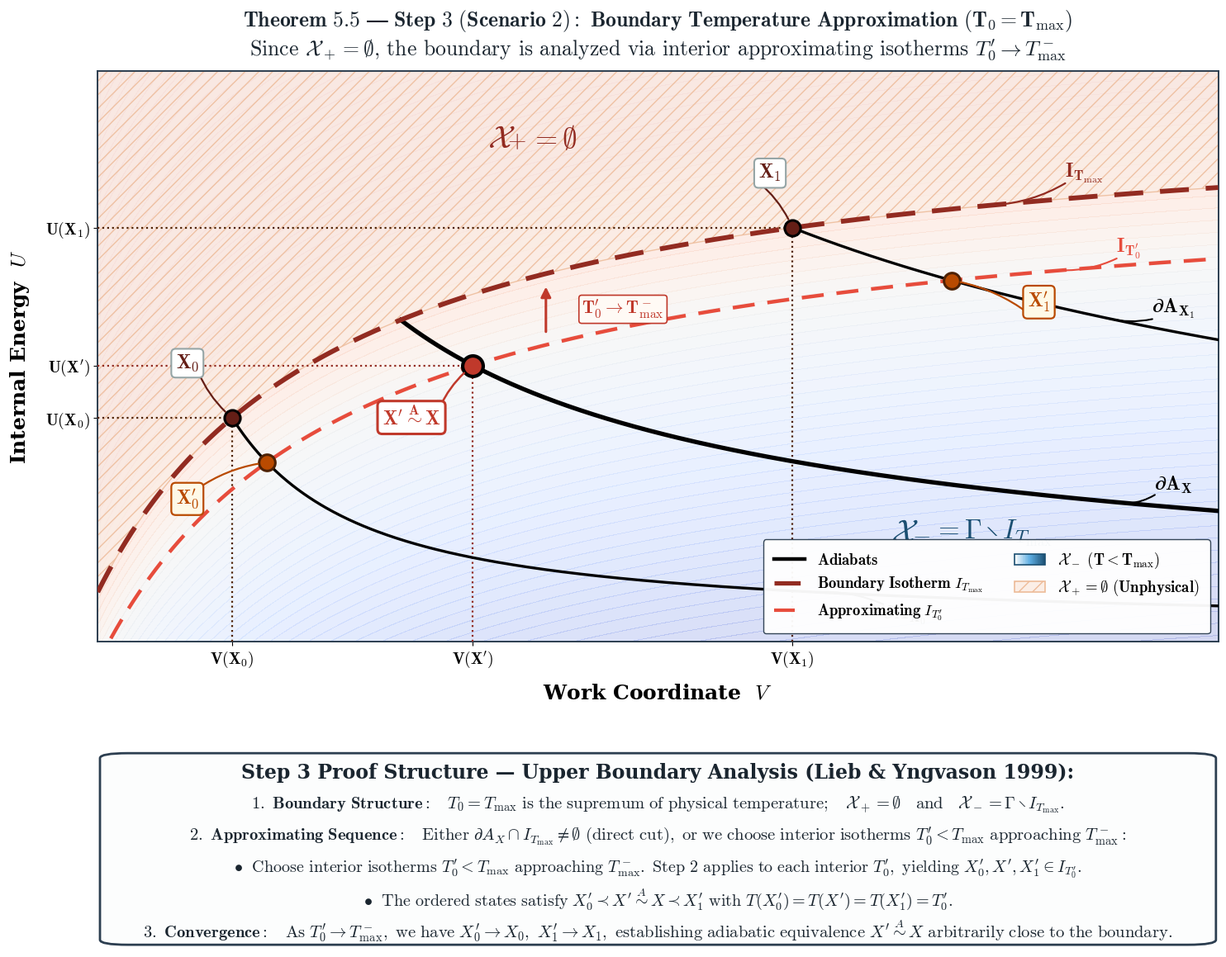

Here is the Python script that generated this plot: (Note: this script raises an exception after producing the figure.)
import numpy as np
import matplotlib.pyplot as plt
import matplotlib.gridspec as gridspec
from matplotlib.patches import Patch, FancyBboxPatch, FancyArrowPatch, Polygon
from matplotlib.lines import Line2D
from matplotlib.colors import LinearSegmentedColormap, TwoSlopeNorm
from matplotlib.legend_handler import HandlerBase

plt.rcParams.update({
    "font.family": "serif",
    "font.serif": ["DejaVu Serif", "Computer Modern Roman", "Times New Roman"],
    "mathtext.fontset": "cm",
    "axes.unicode_minus": False,
    "axes.linewidth": 1.4,
    "axes.edgecolor": "#2c3e50",
    "axes.titlesize": 16,
    "axes.labelsize": 15,
})

cmap_w2b = LinearSegmentedColormap.from_list("w2b", ["#ffffff", "#5dade2", "#1b4f72"])

class GradientHandler(HandlerBase):
    def __init__(self, cmap):
        super().__init__()
        self.cmap = cmap

    def create_artists(self, legend, orig_handle,
                       xdescent, ydescent, width, height, fontsize, trans):
        artists = []
        n_slices = 50
        slice_w = width / n_slices
        for i in range(n_slices):
            color = self.cmap(i / (n_slices - 1))
            rect = plt.Rectangle((xdescent + i * slice_w, ydescent),
                                 slice_w * 1.02, height,
                                 facecolor=color, edgecolor="none",
                                 transform=trans)
            artists.append(rect)
        border = plt.Rectangle((xdescent, ydescent), width, height,
                               facecolor="none", edgecolor=orig_handle.get_edgecolor(),
                               lw=orig_handle.get_linewidth(), transform=trans)
        artists.append(border)
        return artists

CV = 1.5
R_GAS = 1.0
A_PARAM = 2.0
B_PARAM = 0.5
T_MAX = 2.80
T_PRIME = 2.45

def U_isotherm(V, T):
    return CV * T - A_PARAM / V

def U_adiabat(V, S_const):
    return np.exp((S_const - R_GAS * np.log(V - B_PARAM)) / CV) - A_PARAM / V

def entropy(U, V):
    return CV * np.log(U + A_PARAM / V) + R_GAS * np.log(V - B_PARAM)

def temperature(U, V):
    return (U + A_PARAM / V) / CV

def add_curved_callout(ax, fig, text, xy_target, xy_box, bbox_style,
                       color="#1a252f", fontsize=13.5, rad=0.18, lw=1.8,
                       preferred_corner=None, shrinkB=8):
    t = ax.text(xy_box[0], xy_box[1], text, fontsize=fontsize, fontweight="bold",
                color=color, ha="center", va="center", zorder=100, bbox=bbox_style)
    fig.canvas.draw()
    r = fig.canvas.get_renderer()
    bb_d = t.get_window_extent(r)
    corners_d = {
        "bl": (bb_d.x0, bb_d.y0),
        "br": (bb_d.x1, bb_d.y0),
        "tl": (bb_d.x0, bb_d.y1),
        "tr": (bb_d.x1, bb_d.y1),
    }
    bb_data = bb_d.transformed(ax.transData.inverted())
    corners_data = {
        "bl": (bb_data.x0, bb_data.y0),
        "br": (bb_data.x1, bb_data.y0),
        "tl": (bb_data.x0, bb_data.y1),
        "tr": (bb_data.x1, bb_data.y1),
    }
    if preferred_corner and preferred_corner in corners_data:
        start_pt = corners_data[preferred_corner]
    else:
        target_d = ax.transData.transform(xy_target)
        dists = {k: (c[0] - target_d[0])**2 + (c[1] - target_d[1])**2 for k, c in corners_d.items()}
        closest_key = min(dists, key=dists.get)
        start_pt = corners_data[closest_key]

    conn = FancyArrowPatch(start_pt, xy_target, arrowstyle="-",
                           connectionstyle=f"arc3,rad={rad}",
                           lw=lw, color=color, shrinkA=0, shrinkB=shrinkB, zorder=30)
    ax.add_patch(conn)
    return t, conn

def add_region_label(ax, fig, x, y, text_type, color, fontsize=33):
    t_main = ax.text(x, y, r"$\mathcal{X}$", fontsize=fontsize, color=color, ha="center", va="center", zorder=100)
    fig.canvas.draw()
    renderer = fig.canvas.get_renderer()
    bb = t_main.get_window_extent(renderer)
    inv = ax.transData.inverted()
    p0 = inv.transform((bb.x0, bb.y0))
    p1 = inv.transform((bb.x1, bb.y1))
    width = p1[0] - p0[0]
    height = p1[1] - p0[1]

    if text_type == "plus_empty":
        x_sub = p1[0] + width * 0.10
        y_sub = y - height * 0.05
        t_sub = ax.text(x_sub, y_sub, r"$+$", fontsize=fontsize * 0.74, fontweight="bold", color=color, ha="center", va="center", zorder=100)
        fig.canvas.draw()
        bb_sub = t_sub.get_window_extent(renderer)
        p1_sub = inv.transform((bb_sub.x1, bb_sub.y1))
        x_empty = p1_sub[0] + width * 0.15
        t_empty = ax.text(x_empty, y, r"$ = \emptyset$", fontsize=fontsize * 0.90, color=color, ha="left", va="center", zorder=100)
        return t_main, t_sub, t_empty
    elif text_type == "minus_gamma":
        x_sub = p1[0] + width * 0.14
        y_sub = y - height * 0.05
        t_sub = ax.text(x_sub, y_sub, r"$-$", fontsize=fontsize * 0.74, fontweight="bold", color=color, ha="center", va="center", zorder=100)
        fig.canvas.draw()
        bb_sub = t_sub.get_window_extent(renderer)
        p1_sub = inv.transform((bb_sub.x1, bb_sub.y1))
        x_gamma = p1_sub[0] + width * 0.15
        t_gamma = ax.text(x_gamma, y, r"$ = \Gamma \setminus I_{T_{\mathrm{max}}}$", fontsize=fontsize * 0.85, color=color, ha="left", va="center", zorder=100)
        return t_main, t_sub, t_gamma

def generate_scenario2(out_path):
    fig = plt.figure(figsize=(17.5, 13.8), dpi=300)
    gs = gridspec.GridSpec(2, 1, height_ratios=[5.0, 1.75], hspace=0.28)
    ax = fig.add_subplot(gs[0])
    ax_banner = fig.add_subplot(gs[1])
    ax_banner.axis("off")

    C_ADIA = "#000000"
    C_TMAX = "#922b21"
    C_TPRIME = "#e74c3c"
    C_PT_CUT = "#c0392b"
    C_PT_APPROX = "#b94a00"
    C_PT_TMAX = "#641e16"

    v_min, v_max = 0.55, 3.05
    u_min, u_max = 0.20, 4.40

    v_grid = np.linspace(v_min, v_max, 600)
    u_tmax_vals = U_isotherm(v_grid, T_MAX)
    u_tprime_vals = U_isotherm(v_grid, T_PRIME)

    # Boundary states on T_max
    V0 = 0.85
    U0 = float(U_isotherm(V0, T_MAX))
    S0 = float(entropy(U0, V0))

    V1 = 2.10
    U1 = float(U_isotherm(V1, T_MAX))
    S1 = float(entropy(U1, V1))

    S_MID = 0.52 * S0 + 0.48 * S1

    u_adia0_vals = U_adiabat(v_grid, S0)
    u_adiaX_vals = U_adiabat(v_grid, S_MID)
    u_adia1_vals = U_adiabat(v_grid, S1)

    # Intersections on approximating isotherm T'_0:
    V0_PRIME = float(B_PARAM + np.exp((S0 - CV * np.log(CV * T_PRIME)) / R_GAS))
    U0_PRIME = float(U_isotherm(V0_PRIME, T_PRIME))

    V1_PRIME = float(B_PARAM + np.exp((S1 - CV * np.log(CV * T_PRIME)) / R_GAS))
    U1_PRIME = float(U_isotherm(V1_PRIME, T_PRIME))

    V_PRIME = float(B_PARAM + np.exp((S_MID - CV * np.log(CV * T_PRIME)) / R_GAS))
    U_PRIME = float(U_isotherm(V_PRIME, T_PRIME))

    ax.set_xlim(v_min, v_max)
    ax.set_ylim(u_min, u_max)

    v_grid_2d = np.linspace(v_min, v_max, 350)
    u_grid_2d = np.linspace(u_min, u_max, 350)
    V_2D, U_2D = np.meshgrid(v_grid_2d, u_grid_2d)
    T_2D = temperature(U_2D, V_2D)
    norm = TwoSlopeNorm(vmin=T_2D.min(), vcenter=T_PRIME, vmax=T_MAX + 0.5)
    ax.contourf(V_2D, U_2D, T_2D, levels=80, cmap="coolwarm", norm=norm, alpha=0.22, zorder=1)

    # Forbidden region T > T_max (above u_tmax_vals)
    verts_forbid = [(v_min, u_max)]
    for v_val, u_val in zip(v_grid, u_tmax_vals):
        verts_forbid.append((v_val, min(max(u_val, u_min), u_max)))
    verts_forbid.append((v_max, u_max))
    ax.add_patch(Polygon(verts_forbid, closed=True, facecolor="#fbeee6", alpha=0.85,
                         hatch="//", edgecolor="#edbb99", zorder=2))

    # Curves: Adiabats clipped to T <= T_MAX
    t_adia0 = temperature(u_adia0_vals, v_grid)
    mask0 = (u_adia0_vals >= u_min) & (u_adia0_vals <= u_max) & (t_adia0 <= T_MAX + 1e-4)
    ax.plot(v_grid[mask0], u_adia0_vals[mask0], color=C_ADIA, lw=2.4, ls="-", zorder=5)

    t_adia1 = temperature(u_adia1_vals, v_grid)
    mask1 = (u_adia1_vals >= u_min) & (u_adia1_vals <= u_max) & (t_adia1 <= T_MAX + 1e-4)
    ax.plot(v_grid[mask1], u_adia1_vals[mask1], color=C_ADIA, lw=2.4, ls="-", zorder=5)

    t_adiaX = temperature(u_adiaX_vals, v_grid)
    maskX = (u_adiaX_vals >= u_min) & (u_adiaX_vals <= u_max) & (t_adiaX <= T_MAX + 1e-4)
    ax.plot(v_grid[maskX], u_adiaX_vals[maskX], color=C_ADIA, lw=3.8, ls="-", zorder=6)

    mask_prime = (u_tprime_vals >= u_min) & (u_tprime_vals <= u_max)
    ax.plot(v_grid[mask_prime], u_tprime_vals[mask_prime], color=C_TPRIME, lw=3.2, ls=(0, (6, 3.5)), zorder=7)

    mask_max = (u_tmax_vals >= u_min) & (u_tmax_vals <= u_max)
    ax.plot(v_grid[mask_max], u_tmax_vals[mask_max], color=C_TMAX, lw=4.2, ls=(0, (6, 3.5)), zorder=8)

    # Convergence Arrow: T'_0 -> T_max^- (points UPWARD toward I_Tmax)
    v_arr = 1.55
    u_arr_start = float(U_isotherm(v_arr, T_PRIME))
    u_arr_end = float(U_isotherm(v_arr, T_MAX))
    arrow_props = dict(arrowstyle="-|>", mutation_scale=18, lw=2.2, color="#c0392b", zorder=10)
    ax.add_patch(FancyArrowPatch((v_arr, u_arr_start + 0.08), (v_arr, u_arr_end - 0.08), **arrow_props))
    ax.text(v_arr + 0.08, 0.5 * (u_arr_start + u_arr_end), r"$\mathbf{T^\prime_0 \to T_{\mathrm{max}}^-}$",
            fontsize=15.5, fontweight="bold", color="#c0392b", ha="left", va="center", zorder=100,
            bbox=dict(boxstyle="round,pad=0.16", facecolor="#fffaf5", edgecolor="#c0392b", lw=1.2, alpha=1.0))

    # Points
    ax.scatter([V0], [U0], color=C_PT_TMAX, s=190, zorder=15, edgecolors="black", lw=2.2)
    ax.scatter([V1], [U1], color=C_PT_TMAX, s=190, zorder=15, edgecolors="black", lw=2.2)
    ax.scatter([V0_PRIME], [U0_PRIME], color=C_PT_APPROX, s=200, zorder=15, edgecolors="#4e2103", lw=2.2)
    ax.scatter([V1_PRIME], [U1_PRIME], color=C_PT_APPROX, s=200, zorder=15, edgecolors="#4e2103", lw=2.2)
    ax.scatter([V_PRIME], [U_PRIME], color=C_PT_CUT, s=320, zorder=16, marker="o", edgecolors="black", lw=3.0)

    # Legend
    p_blue_s2 = Patch(edgecolor="#1b4f72", lw=1.2)
    p_hatch = Patch(facecolor="#fbeee6", edgecolor="#edbb99", hatch="//", lw=1.2)
    legend_elements = [
        Line2D([0], [0], color=C_ADIA, lw=3.2, ls="-"),
        Line2D([0], [0], color=C_TMAX, lw=3.8, ls=(0, (6, 3.5))),
        Line2D([0], [0], color=C_TPRIME, lw=3.0, ls=(0, (6, 3.5))),
        p_blue_s2,
        p_hatch,
    ]
    legend_labels = [
        r"$\mathbf{Adiabats}$",
        r"$\mathbf{Boundary\ Isotherm\ } I_{T_{\mathrm{max}}}$",
        r"$\mathbf{Approximating\ } I_{T^\prime_0}$",
        r"$\mathbf{\mathcal{X}_- \ (T < T_{\mathrm{max}})}$",
        r"$\mathbf{\mathcal{X}_+ = \emptyset\ (Unphysical)}$",
    ]
    leg = ax.legend(handles=legend_elements, labels=legend_labels,
                    handler_map={p_blue_s2: GradientHandler(cmap_w2b)},
                    loc="lower right", ncol=2, fontsize=13.5, framealpha=0.96,
                    edgecolor="#2c3e50", fancybox=True, borderpad=0.7)
    leg.set_zorder(100)

    # Region Labels
    add_region_label(ax, fig, 1.45, 3.90, "plus_empty", "#922b21", fontsize=28)
    add_region_label(ax, fig, 2.35, 1.00, "minus_gamma", "#1b4f72", fontsize=28)

    # Curve labels
    box_curve_adia = dict(boxstyle="square,pad=0.10", facecolor="none", edgecolor="none")
    box_curve_iso = dict(boxstyle="square,pad=0.10", facecolor="none", edgecolor="none")
    box_white = dict(boxstyle="round,pad=0.22", facecolor="white", edgecolor="#95a5a6", alpha=1.0, lw=1.5)
    box_cut = dict(boxstyle="round,pad=0.24", facecolor="#ffffff", edgecolor=C_PT_CUT, alpha=1.0, lw=2.2)
    box_prime = dict(boxstyle="round,pad=0.22", facecolor="#fef9e7", edgecolor="#b94a00", alpha=1.0, lw=1.6)

    add_curved_callout(ax, fig, r"$\mathbf{\partial A_{X_0}}$", (2.15, float(U_adiabat(2.15, S0))), (2.35, 0.40), box_curve_adia, color=C_ADIA, fontsize=17.0, lw=1.5, rad=0.12, shrinkB=0)
    add_curved_callout(ax, fig, r"$\mathbf{\partial A_X}$", (2.85, float(U_adiabat(2.85, S_MID))), (2.95, 1.35), box_curve_adia, color=C_ADIA, fontsize=17.0, lw=1.5, rad=-0.12, shrinkB=0)
    add_curved_callout(ax, fig, r"$\mathbf{\partial A_{X_1}}$", (2.80, float(U_adiabat(2.80, S1))), (2.95, 2.65), box_curve_adia, color=C_ADIA, fontsize=17.0, lw=1.5, rad=-0.12, shrinkB=0)

    add_curved_callout(ax, fig, r"$\mathbf{I_{T^\prime_0}}$", (2.70, float(U_isotherm(2.70, T_PRIME))), (2.85, 3.10), box_curve_iso, color=C_TPRIME, fontsize=17.0, lw=1.5, rad=-0.12, shrinkB=0)
    add_curved_callout(ax, fig, r"$\mathbf{I_{T_{\mathrm{max}}}}$", (2.55, float(U_isotherm(2.55, T_MAX))), (2.75, 3.65), box_curve_iso, color=C_TMAX, fontsize=17.0, lw=1.6, rad=-0.12, shrinkB=0)

    # Point Callouts
    add_curved_callout(ax, fig, r"$\mathbf{X_0}$", (V0, U0), (0.75, 2.25), box_white, color=C_PT_TMAX, fontsize=17.0, lw=1.6, rad=0.12, preferred_corner="br", shrinkB=8)
    add_curved_callout(ax, fig, r"$\mathbf{X_1}$", (V1, U1), (2.05, 3.65), box_white, color=C_PT_TMAX, fontsize=17.0, lw=1.6, rad=-0.12, preferred_corner="bl", shrinkB=8)
    add_curved_callout(ax, fig, r"$\mathbf{X^\prime_0}$", (V0_PRIME, U0_PRIME), (0.75, 1.25), box_prime, color=C_PT_APPROX, fontsize=17.0, lw=1.6, rad=-0.12, preferred_corner="tr", shrinkB=8)
    add_curved_callout(ax, fig, r"$\mathbf{X^\prime_1}$", (V1_PRIME, U1_PRIME), (2.65, 2.70), box_prime, color=C_PT_APPROX, fontsize=17.0, lw=1.6, rad=0.12, preferred_corner="bl", shrinkB=8)
    add_curved_callout(ax, fig, r"$\mathbf{X^\prime \overset{A}{\sim} X}$", (V_PRIME, U_PRIME), (1.25, 1.85), box_cut, color=C_PT_CUT, fontsize=17.0, lw=1.8, rad=-0.12, preferred_corner="tr", shrinkB=10)

    # Projections
    ax.plot([V0, V0], [u_min, U0], color="#4e2103", ls=":", lw=1.6, zorder=4)
    ax.plot([v_min, V0], [U0, U0], color="#4e2103", ls=":", lw=1.6, zorder=4)
    ax.plot([V1, V1], [u_min, U1], color="#4e2103", ls=":", lw=1.6, zorder=4)
    ax.plot([v_min, V1], [U1, U1], color="#4e2103", ls=":", lw=1.6, zorder=4)
    ax.plot([V_PRIME, V_PRIME], [u_min, U_PRIME], color="#922b21", ls=":", lw=1.6, zorder=4)
    ax.plot([v_min, V_PRIME], [U_PRIME, U_PRIME], color="#922b21", ls=":", lw=1.6, zorder=4)

    ax.set_xticks([V0, V_PRIME, V1])
    ax.set_xticklabels([r"$\mathbf{V(X_0)}$", r"$\mathbf{V(X^\prime)}$", r"$\mathbf{V(X_1)}$"], fontsize=14, fontweight="bold")
    ax.set_yticks([U0, U_PRIME, U1])
    ax.set_yticklabels([r"$\mathbf{U(X_0)}$", r"$\mathbf{U(X^\prime)}$", r"$\mathbf{U(X_1)}$"], fontsize=14, fontweight="bold")

    ax.set_xlabel(r"Work Coordinate  $V$", fontsize=18, fontweight="bold", labelpad=12)
    ax.set_ylabel(r"Internal Energy  $U$", fontsize=18, fontweight="bold", labelpad=12)
    ax.set_title(r"$\mathbf{Theorem\ 5.5\ —\ Step\ 3\ (Scenario\ 2):\ Boundary\ Temperature\ Approximation\ (T_0 = T_{\mathrm{max}})}$" "\n"
                 r"$\text{Since } \mathcal{X}_+ = \emptyset\text{, the boundary is analyzed via interior approximating isotherms } T^\prime_0 \to T_{\mathrm{max}}^-$",
                 fontsize=18.5, pad=14, fontweight="bold", color="#1a252f")

    # Banner
    banner_box = FancyBboxPatch((0.012, 0.03), 0.976, 0.94,
                                boxstyle="round,pad=0.01,rounding_size=0.025",
                                facecolor="#fcfdfd", edgecolor="#2c3e50", lw=2.0)
    ax_banner.add_patch(banner_box)

    lines_proof_s2 = [
        ("Step 3 Proof Structure — Upper Boundary Analysis (Lieb & Yngvason 1999):", True, 17.0),
        (r"$\mathbf{1.\ Boundary\ Structure:}\quad T_0 = T_{\max}\ \mathrm{is\ the\ supremum\ of\ physical\ temperature;}\quad \mathcal{X}_+ = \emptyset\quad \mathrm{and}\quad \mathcal{X}_- = \Gamma \setminus I_{T_{\max}}.$", False, 14.8),
        (r"$\mathbf{2.\ Approximating\ Sequence:}\quad \mathrm{Either}\ \partial A_X \cap I_{T_{\max}} \neq \emptyset\ \mathrm{(direct\ cut),\ or\ we\ choose\ interior\ isotherms}\ T^\prime_0 < T_{\max}\ \mathrm{approaching}\ T_{\max}^-:$", False, 14.8),
        (r"$\bullet\ \ \mathrm{Choose\ interior\ isotherms}\ T^\prime_0 < T_{\max}\ \mathrm{approaching}\ T_{\max}^-.\ \mathrm{Step\ 2\ applies\ to\ each\ interior}\ T^\prime_0,\ \mathrm{yielding}\ X^\prime_0, X^\prime, X^\prime_1 \in I_{T^\prime_0}.$", False, 14.5),
        (r"$\bullet\ \ \mathrm{The\ ordered\ states\ satisfy}\ X^\prime_0 \prec X^\prime \overset{A}{\sim} X \prec X^\prime_1\ \mathrm{with}\ T(X^\prime_0) = T(X^\prime) = T(X^\prime_1) = T^\prime_0.$", False, 14.5),
        (r"$\mathbf{3.\ Convergence:}\quad \mathrm{As}\ T^\prime_0 \to T_{\max}^-,\ \mathrm{we\ have}\ X^\prime_0 \to X_0,\ X^\prime_1 \to X_1,\ \mathrm{establishing\ adiabatic\ equivalence}\ X^\prime \overset{A}{\sim} X\ \mathrm{arbitrarily\ close\ to\ the\ boundary}.$", False, 14.8)
    ]
    y_pos = [0.88, 0.72, 0.56, 0.40, 0.25, 0.09]
    for y, (line, is_bold, fs) in zip(y_pos, lines_proof_s2):
        ax_banner.text(0.50, y, line, fontsize=fs, fontweight="bold" if is_bold else "normal",
                       color="#1a252f", ha="center", va="center", zorder=100)

    plt.savefig(out_path, dpi=300, bbox_inches="tight")
    plt.close()
    print(f"Successfully generated: {out_path}")

generate_scenario2("scratch/test_scenario2_vu.png")
